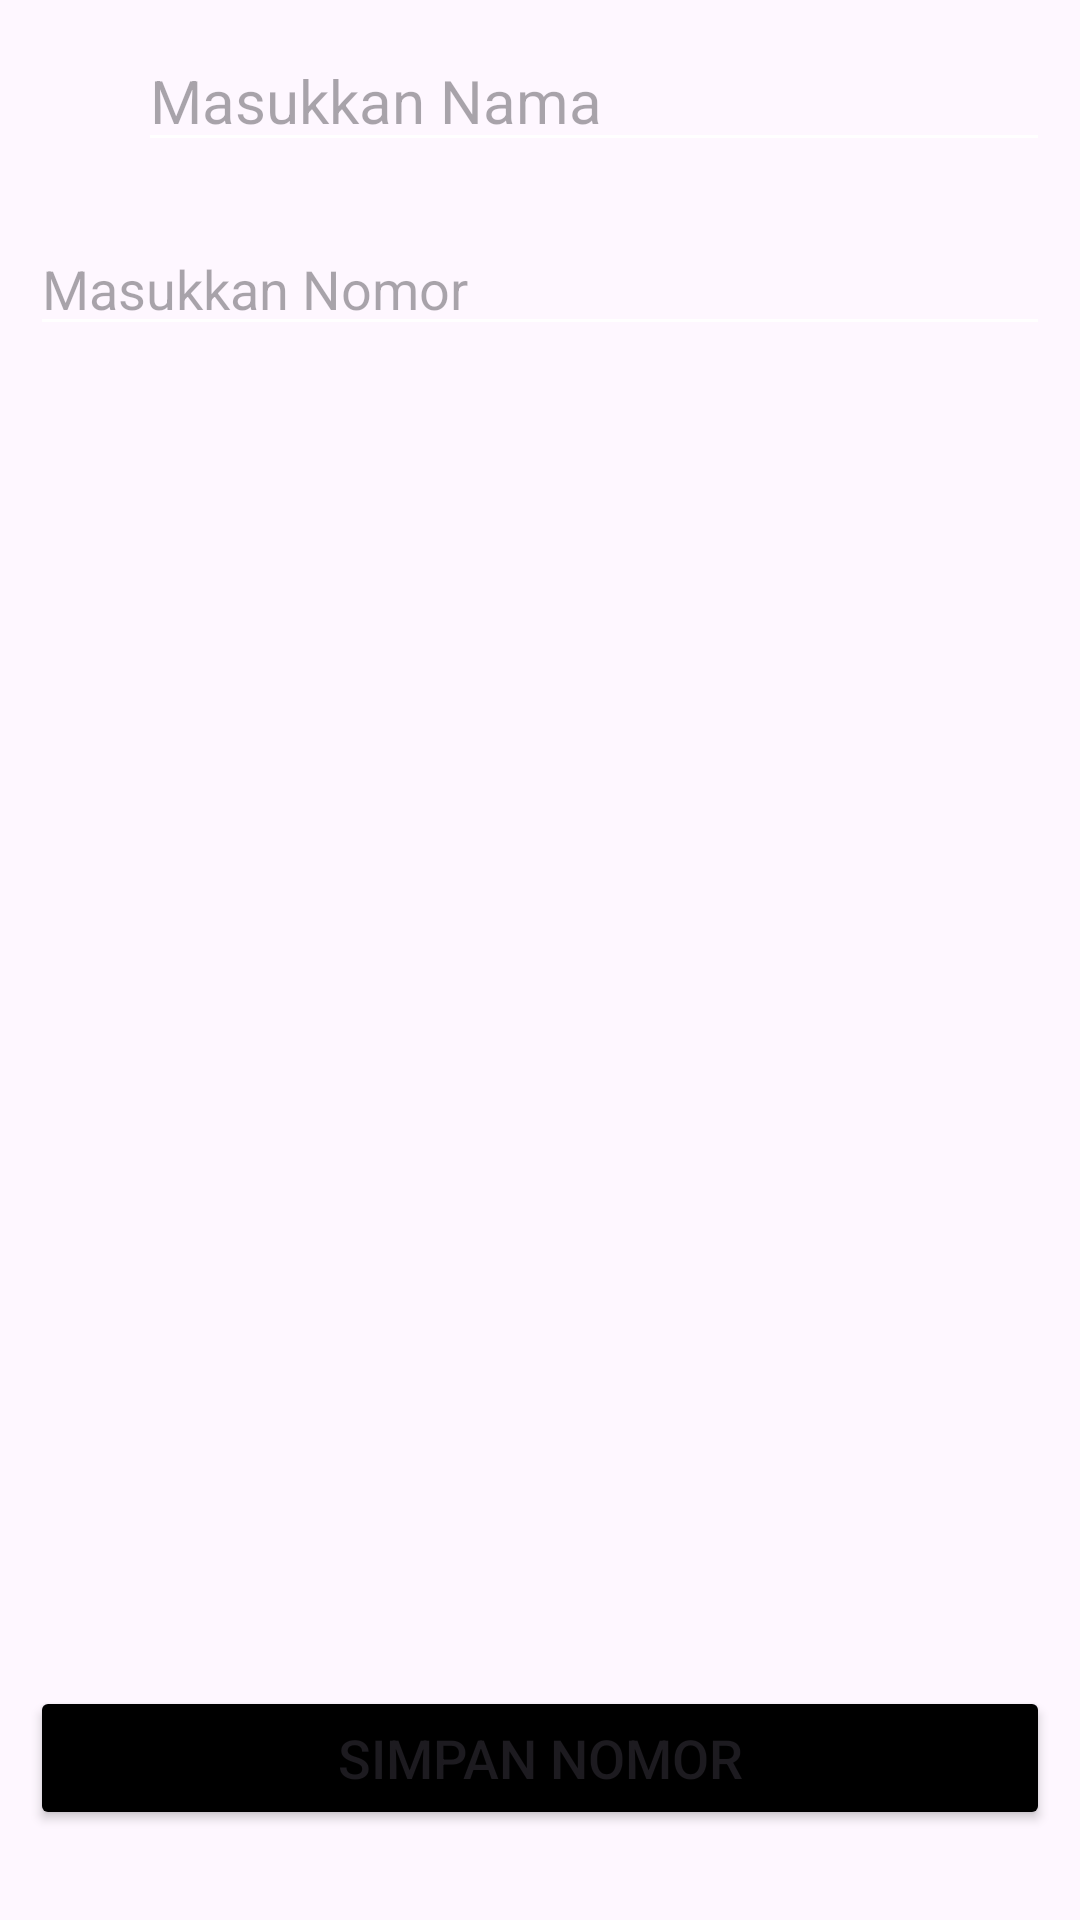

The Android layout XML behind this screen, and the referenced resources:
<!-- AndroidManifest.xml: application theme Theme.Todolistfirestore -->
<!-- res/layout/activity_detail.xml -->
<?xml version="1.0" encoding="utf-8"?>
<androidx.constraintlayout.widget.ConstraintLayout
    xmlns:android="http://schemas.android.com/apk/res/android"
    xmlns:app="http://schemas.android.com/apk/res-auto"
    xmlns:tools="http://schemas.android.com/tools"
    android:layout_width="match_parent"
    android:layout_height="match_parent"
    android:orientation="vertical"
    android:padding="10dp"
    tools:context=".DetailActivity">

    <LinearLayout
        android:id="@+id/linear_layout"
        android:layout_width="match_parent"
        android:layout_height="wrap_content"
        android:orientation="horizontal"
        app:layout_constraintTop_toTopOf="parent"
        app:layout_constraintStart_toStartOf="parent">

        <ImageButton
            android:id="@+id/btn_back"
            android:layout_width="36dp"
            android:layout_height="36dp"
            android:contentDescription="back"
            android:layout_gravity="center_vertical"
            android:background="@drawable/baseline_first_page_24"/>

        <EditText
            android:id="@+id/edit_name"
            android:layout_width="match_parent"
            android:layout_height="wrap_content"
            android:hint="Masukkan Nama"
            android:textColor="@color/black"
            android:textSize="20sp"
            android:backgroundTint="@color/white" />

    </LinearLayout>

    <EditText
        android:id="@+id/edit_number"
        android:layout_width="match_parent"
        android:layout_height="wrap_content"
        android:inputType="textMultiLine"
        android:hint="Masukkan Nomor"
        android:layout_marginTop="20dp"
        android:backgroundTint="@color/white"
        android:textColor="@color/black"
        app:layout_constraintTop_toBottomOf="@id/linear_layout"/>

    <Button
        android:id="@+id/btn_save"
        android:layout_width="match_parent"
        android:layout_height="wrap_content"
        android:text="Simpan Nomor"
        android:textSize="18sp"
        app:layout_constraintBottom_toBottomOf="parent"
        android:layout_marginBottom="20dp"
        android:backgroundTint="@color/black"/>
</androidx.constraintlayout.widget.ConstraintLayout>
<!-- resources referenced by this layout -->
<resources>
  <style name="Theme.Todolistfirestore" parent="Base.Theme.Todolistfirestore" />
  <style name="Base.Theme.Todolistfirestore" parent="Theme.Material3.DayNight.NoActionBar">
          
          
      </style>
  <!-- not gathered from this repository: default colours our renderer supplied (Android Studio template values) -->
  <color name="black">#FF000000</color>
  <color name="white">#FFFFFFFF</color>
</resources>
